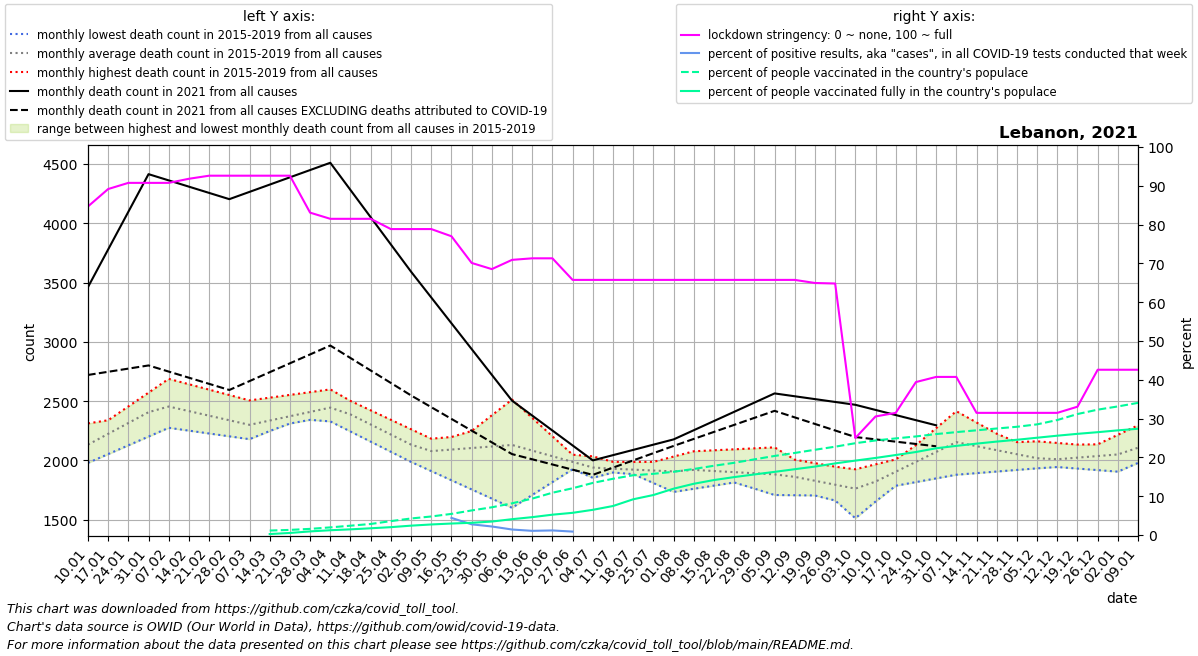

The file beside this chart, header and first rows:
date, location, time_unit, time, deaths_2010_all_ages, deaths_2011_all_ages, deaths_2012_all_ages, deaths_2013_all_ages, deaths_2014_all_ages, deaths_2015_all_ages, deaths_2016_all_ages, deaths_2017_all_ages, deaths_2018_all_ages, deaths_2019_all_ages, deaths_2020_all_ages, deaths_2021_all_ages, new_deaths, new_cases_smoothed, new_tests_smoothed, stringency_index, people_vaccinated, people_fully_vaccinated, population, positive_test_percent
2021-01-10, Lebanon, monthly, 1, , , , , , , 2312, 2222, 1979, 2016, 2022, 3462, 741.0, 3480, , 84.66, , , 6769151, 
2021-01-17, Lebanon, monthly, 2, , , , , , , 2328, 2339, 2053, 2176, 2109, 3780, 1032, 4615, , 89.15, , , 6769151, 
2021-01-24, Lebanon, monthly, 3, , , , , , , 2344, 2455, 2127, 2335, 2196, 4097, 1323, 4391, , 90.74, , , 6769151, 
2021-01-31, Lebanon, monthly, 4, , , , , , , 2360, 2572, 2201, 2494, 2284, 4415, 1614, 3434, , 90.74, , , 6769151, 
2021-02-07, Lebanon, monthly, 5, , , , , , 2291, 2364, 2688, 2275, 2654, 2371, 4362, 1613, 2783, , 90.74, , , 6769151, 
2021-02-14, Lebanon, monthly, 6, , , , , , 2271, 2368, 2642, 2251, 2546, 2403, 4310, 1612, 2710, , 91.8, , , 6769151, 
2021-02-21, Lebanon, monthly, 7, , , , , , 2251, 2373, 2597, 2227, 2438, 2435, 4257, 1611, 2502, , 92.59, , , 6769151, 
2021-02-28, Lebanon, monthly, 8, , , , , , 2231, 2377, 2552, 2203, 2330, 2467, 4204, 1610, 2526, , 92.59, , , 6769151, 
2021-03-07, Lebanon, monthly, 9, , , , , , 2211, 2381, 2506, 2179, 2222, 2499, 4265, 1596, 2930, , 92.59, , , 6769151, 
2021-03-14, Lebanon, monthly, 10, , , , , , 2269, 2368, 2529, 2248, 2266, 2447, 4327, 1583, 3131, , 92.59, 78076, 17061, 6769151, 
2021-03-21, Lebanon, monthly, 11, , , , , , 2327, 2355, 2552, 2316, 2311, 2395, 4388, 1569, 3100, , 92.59, 89438, 36178, 6769151, 
2021-03-28, Lebanon, monthly, 12, , , , , , 2386, 2342, 2576, 2385, 2356, 2342, 4450, 1556, 3063, , 83.07, 107402, 63183, 6769151, 
2021-04-04, Lebanon, monthly, 13, , , , , , 2444, 2329, 2599, 2454, 2400, 2290, 4511, 1542, 2808, , 81.48, 133427, 83683, 6769151, 
2021-04-11, Lebanon, monthly, 14, , , , , , 2502, 2244, 2484, 2360, 2349, 2238, 4281, 1418, 2506, , 81.48, 162784, 99152, 6769151, 
2021-04-18, Lebanon, monthly, 15, , , , , , 2422, 2158, 2370, 2266, 2299, 2134, 4052, 1293, 2213, , 81.48, 192830, 117711, 6769151, 
2021-04-25, Lebanon, monthly, 16, , , , , , 2342, 2072, 2256, 2171, 2248, 2030, 3822, 1168, 1719, , 78.84, 242558, 137394, 6769151, 
2021-05-02, Lebanon, monthly, 17, , , , , , 2263, 1987, 2141, 2077, 2198, 1927, 3592, 1044, 1259, , 78.84, 288778, 163508, 6769151, 
2021-05-09, Lebanon, monthly, 18, , , , , , 2183, 1910, 2169, 1983, 2147, 1823, 3374, 925.4, 808.1, , 78.84, 323471, 184392, 6769151, 
2021-05-16, Lebanon, monthly, 19, , , , , , 2148, 1832, 2197, 2116, 2164, 1916, 3157, 806.8, 536.6, 12169, 76.98, 368621, 200577, 6769151, 4.41
2021-05-23, Lebanon, monthly, 20, , , , , , 2113, 1755, 2226, 2248, 2180, 2009, 2939, 688.2, 393.1, 14261, 70.11, 428961, 213383, 6769151, 2.757
2021-05-30, Lebanon, monthly, 21, , , , , , 2078, 1677, 2254, 2380, 2196, 2102, 2722, 569.6, 310.3, 14097, 68.52, 483813, 235152, 6769151, 2.201
2021-06-06, Lebanon, monthly, 22, , , , , , 2043, 1600, 2282, 2513, 2213, 2195, 2504, 451.0, 209.5, 14751, 70.9, 553216, 276328, 6769151, 1.42
2021-06-13, Lebanon, monthly, 23, , , , , , 2015, 1708, 2175, 2358, 2157, 2122, 2378, 368.8, 150, 13891, 71.3, 635359, 311917, 6769151, 1.08
2021-06-20, Lebanon, monthly, 24, , , , , , 1987, 1817, 2068, 2203, 2100, 2049, 2252, 286.5, 147.1, 12425, 71.3, 737882, 354906, 6769151, 1.184
2021-06-27, Lebanon, monthly, 25, , , , , , 1960, 1926, 1960, 2048, 2044, 1975, 2126, 204.2, 130.2, 14688, 65.74, 815725, 387466, 6769151, 0.8867
2021-07-04, Lebanon, monthly, 26, , , , , , 1932, 2034, 1853, 1893, 1988, 1902, 2000, 122.0, 147.8, , 65.74, 908973, 439784, 6769151, 
2021-07-11, Lebanon, monthly, 27, , , , , , 1904, 1959, 1898, 1899, 1988, 1829, 2044, 105.2, 244.5, , 65.74, 981376, 506148, 6769151, 
2021-07-18, Lebanon, monthly, 28, , , , , , 1890, 1884, 1943, 1906, 1987, 1860, 2088, 88.5, 387.9, , 65.74, 1042469, 623601, 6769151, 
2021-07-25, Lebanon, monthly, 29, , , , , , 1877, 1809, 1987, 1912, 1987, 1890, 2133, 71.75, 515.7, , 65.74, 1067739, 697936, 6769151, 
2021-08-01, Lebanon, monthly, 30, , , , , , 1864, 1734, 2032, 1919, 1986, 1920, 2177, 55.0, 886, , 65.74, 1102988, 808536, 6769151, 
2021-08-08, Lebanon, monthly, 31, , , , , , 1850, 1761, 2077, 1925, 1986, 1951, 2255, 73.4, 1138, , 65.74, 1152153, 894051, 6769151, 
2021-08-15, Lebanon, monthly, 32, , , , , , 1881, 1787, 2085, 1871, 1927, 1989, 2332, 91.8, 1533, , 65.74, 1208233, 959301, 6769151, 
2021-08-22, Lebanon, monthly, 33, , , , , , 1912, 1814, 2094, 1816, 1868, 2026, 2410, 110.2, 1443, , 65.74, 1259665, 1010474, 6769151, 
2021-08-29, Lebanon, monthly, 34, , , , , , 1944, 1840, 2102, 1762, 1809, 2064, 2487, 128.6, 1231, , 65.74, 1320065, 1056777, 6769151, 
2021-09-05, Lebanon, monthly, 35, , , , , , 1975, 1867, 2110, 1708, 1750, 2101, 2565, 147.0, 1099, , 65.74, 1379198, 1101692, 6769151, 
2021-09-12, Lebanon, monthly, 36, , , , , , 2006, 1882, 1960, 1706, 1751, 2139, 2541, 178.2, 938.8, , 65.74, 1431625, 1148070, 6769151, 
2021-09-19, Lebanon, monthly, 37, , , , , , 1976, 1896, 1811, 1704, 1752, 2164, 2517, 209.5, 749.2, , 64.94, 1487131, 1193993, 6769151, 
2021-09-26, Lebanon, monthly, 38, , , , , , 1947, 1910, 1662, 1702, 1753, 2190, 2493, 240.8, 613.9, , 64.81, 1540840, 1249197, 6769151, 
2021-10-03, Lebanon, monthly, 39, , , , , , 1918, 1925, 1512, 1700, 1754, 2215, 2469, 272.0, 530.3, , 25.0, 1601593, 1298172, 6769151, 
2021-10-10, Lebanon, monthly, 40, , , , , , 1888, 1967, 1653, 1843, 1755, 2240, 2426, 248.2, 577.2, , 30.55, 1649414, 1344588, 6769151, 
2021-10-17, Lebanon, monthly, 41, , , , , , 1948, 2008, 1794, 1986, 1786, 2369, 2382, 224.5, 562.9, , 31.48, 1685287, 1395636, 6769151, 
2021-10-24, Lebanon, monthly, 42, , , , , , 2007, 2050, 1935, 2129, 1817, 2498, 2339, 200.8, 551, , 39.42, 1719584, 1448084, 6769151, 
2021-10-31, Lebanon, monthly, 43, , , , , , 2066, 2091, 2076, 2272, 1848, 2627, 2296, 177.0, 565.6, , 40.74, 1760777, 1513350, 6769151, 
2021-11-07, Lebanon, monthly, 44, , , , , , 2126, 2133, 2217, 2415, 1879, 2756, , 186.2, 631.6, , 40.74, 1794809, 1554770, 6769151, 
2021-11-14, Lebanon, monthly, 45, , , , , , 2096, 2140, 2152, 2320, 1892, 2782, , 195.4, 762.3, , 31.48, 1826483, 1594144, 6769151, 
2021-11-21, Lebanon, monthly, 46, , , , , , 2066, 2147, 2087, 2225, 1906, 2808, , 204.6, 925.2, , 31.48, 1858007, 1629905, 6769151, 
2021-11-28, Lebanon, monthly, 47, , , , , , 2035, 2154, 2022, 2130, 1920, 2835, , 213.8, 1069, , 31.48, 1888114, 1661504, 6769151, 
2021-12-05, Lebanon, monthly, 48, , , , , , 2005, 2161, 1957, 2035, 1933, 2861, , 223.0, 1460, , 31.48, 1930332, 1697263, 6769151, 
2021-12-12, Lebanon, monthly, 49, , , , , , 1975, 2147, 1944, 2031, 1951, 2887, , 265.8, 1576, , 31.48, 2005903, 1732756, 6769151, 
2021-12-19, Lebanon, monthly, 50, , , , , , 2055, 2134, 1931, 2027, 1969, 2951, , 308.5, 1572, , 33.07, 2110422, 1765108, 6769151, 
2021-12-26, Lebanon, monthly, 51, , , , , , 2136, 2120, 1918, 2024, 1986, 3016, , 351.2, 1617, , 42.59, 2186600, 1793777, 6769151, 
2022-01-02, Lebanon, monthly, 52, , , , , , 2216, 2106, 1905, 2020, 2004, 3080, , 394.0, 2313, , 42.59, 2243000, 1825713, 6769151, 
2022-01-09, Lebanon, monthly, 1, , , , , , 2296, 2222, 1979, 2016, 2022, 3144, , 368.0, 4452, , 42.59, 2305426, 1853647, 6769151, 
